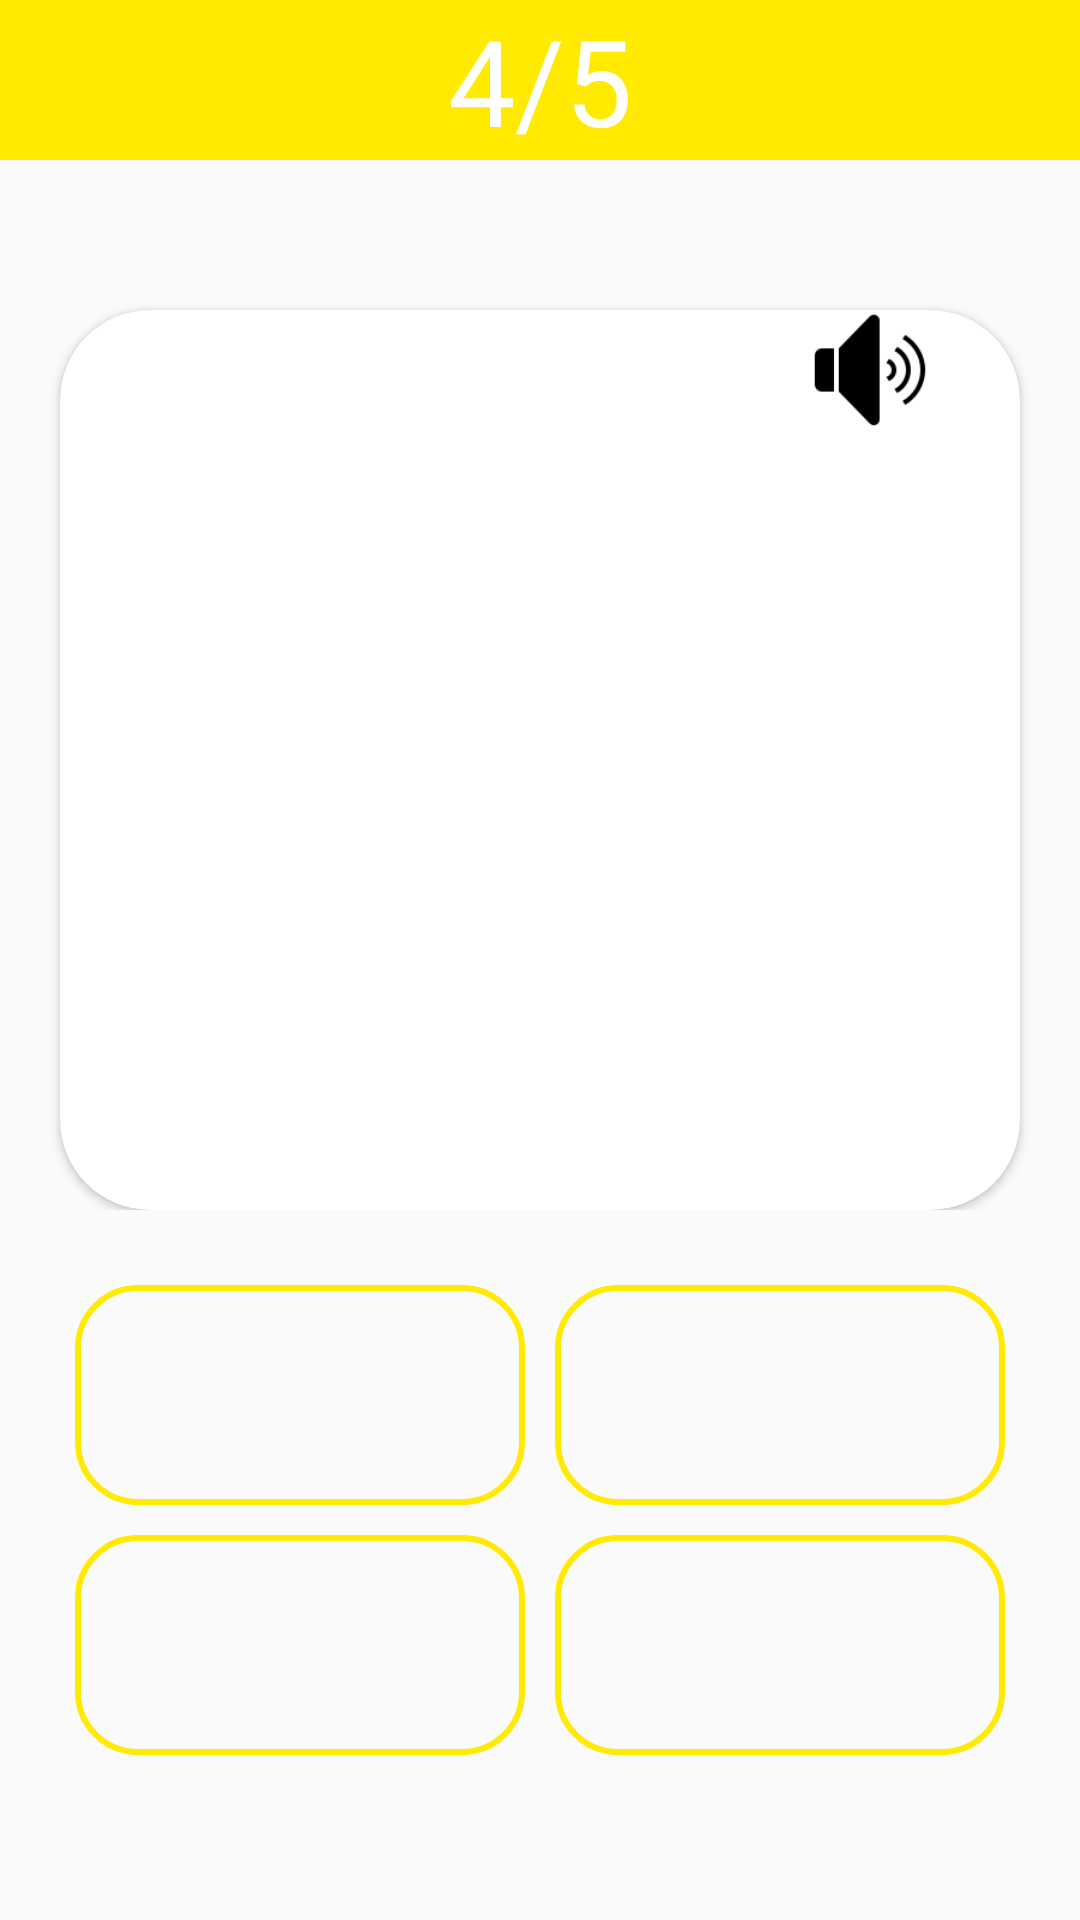

Reconstruct the res/layout file that produces this screen, plus the resources it refers to.
<!-- AndroidManifest.xml: application theme Theme.AppCompat.Light.NoActionBar -->
<!-- res/layout/activity_kiem_tra.xml -->
<?xml version="1.0" encoding="utf-8"?>
<LinearLayout
    android:orientation="vertical"
    xmlns:android="http://schemas.android.com/apk/res/android"
    xmlns:app="http://schemas.android.com/apk/res-auto"
    xmlns:tools="http://schemas.android.com/tools"
    android:layout_width="match_parent"
    android:layout_height="match_parent"
    tools:context=".Actitivy.User.KiemTraActivity">
    <RelativeLayout
        android:background="@color/yellow"
        android:layout_width="match_parent"
        android:layout_height="wrap_content">

        <Button
            android:id="@+id/btn_back"
            android:layout_width="40dp"
            android:layout_height="40dp"
            android:layout_marginStart="5dp"
            android:layout_marginTop="5dp"
            android:layout_marginEnd="5dp"
            android:layout_marginBottom="5dp"
            android:background="@drawable/ic_back" />

        <TextView
            android:id="@+id/tv_vitricau"
            android:layout_width="wrap_content"
            android:layout_height="wrap_content"
            android:layout_centerInParent="true"
            android:text="4/5"
            android:textColor="@color/white"
            android:textSize="40sp" />
    </RelativeLayout>
    <RelativeLayout
        android:layout_width="match_parent"
        android:layout_height="wrap_content">
        <androidx.cardview.widget.CardView
            android:layout_marginTop="50dp"
            app:cardCornerRadius="30dp"
            android:layout_marginLeft="20dp"
            android:layout_marginRight="20dp"
            android:layout_width="match_parent"
            android:layout_height="300dp">
            <ImageView
                android:id="@+id/img_hinhanh"
                android:scaleType="fitCenter"
                android:layout_width="match_parent"
                android:layout_height="match_parent" />
            <VideoView
                android:visibility="invisible"
                android:id="@+id/video_view"
                android:layout_width="match_parent"
                android:layout_height="match_parent"/>
        </androidx.cardview.widget.CardView>

        <Button
            android:layout_alignParentRight="true"
            android:id="@+id/btn_sound"
            android:layout_margin="50dp"
            android:background="@drawable/ic_sound"
            android:layout_width="40dp"
            android:layout_height="40dp" />
    </RelativeLayout>


    <LinearLayout
        android:layout_marginBottom="50dp"
        android:layout_marginRight="20dp"
        android:layout_marginLeft="20dp"
        android:layout_marginTop="20dp"
        android:layout_width="match_parent"
        android:layout_height="match_parent">
        <LinearLayout
            android:orientation="vertical"
            android:layout_weight="1"
            android:layout_width="match_parent"
            android:layout_height="match_parent">
            <Button
                android:id="@+id/btn_da1"
                android:layout_margin="5dp"
                android:background="@drawable/tv_border"
                android:layout_width="match_parent"
                android:layout_height="match_parent"
                android:layout_weight="1"/>
            <Button
                android:id="@+id/btn_da2"
                android:layout_margin="5dp"
                android:background="@drawable/tv_border"
                android:layout_width="match_parent"
                android:layout_height="match_parent"
                android:layout_weight="1"/>
        </LinearLayout>
        <LinearLayout
            android:orientation="vertical"
            android:layout_weight="1"
            android:layout_width="match_parent"
            android:layout_height="match_parent">
            <Button
                android:id="@+id/btn_da3"
                android:layout_margin="5dp"
                android:background="@drawable/tv_border"
                android:layout_width="match_parent"
                android:layout_height="match_parent"
                android:layout_weight="1"/>
            <Button
                android:id="@+id/btn_da4"
                android:layout_margin="5dp"
                android:background="@drawable/tv_border"
                android:layout_width="match_parent"
                android:layout_height="match_parent"
                android:layout_weight="1"/>
        </LinearLayout>
    </LinearLayout>
</LinearLayout>
<!-- resources referenced by this layout -->
<resources>
  <color name="white">#FFFFFFFF</color>
  <color name="yellow">#FFEA00</color>
  <!-- drawable ic_sound: png bitmap (drawable, 2474 bytes) -->
  <!-- drawable tv_border (drawable) -->
  <?xml version="1.0" encoding="utf-8"?>
  <shape xmlns:android="http://schemas.android.com/apk/res/android">
  <corners android:radius="20dp"></corners>
      <stroke android:width="2dp" android:color="@color/yellow"></stroke>
  </shape>
</resources>
